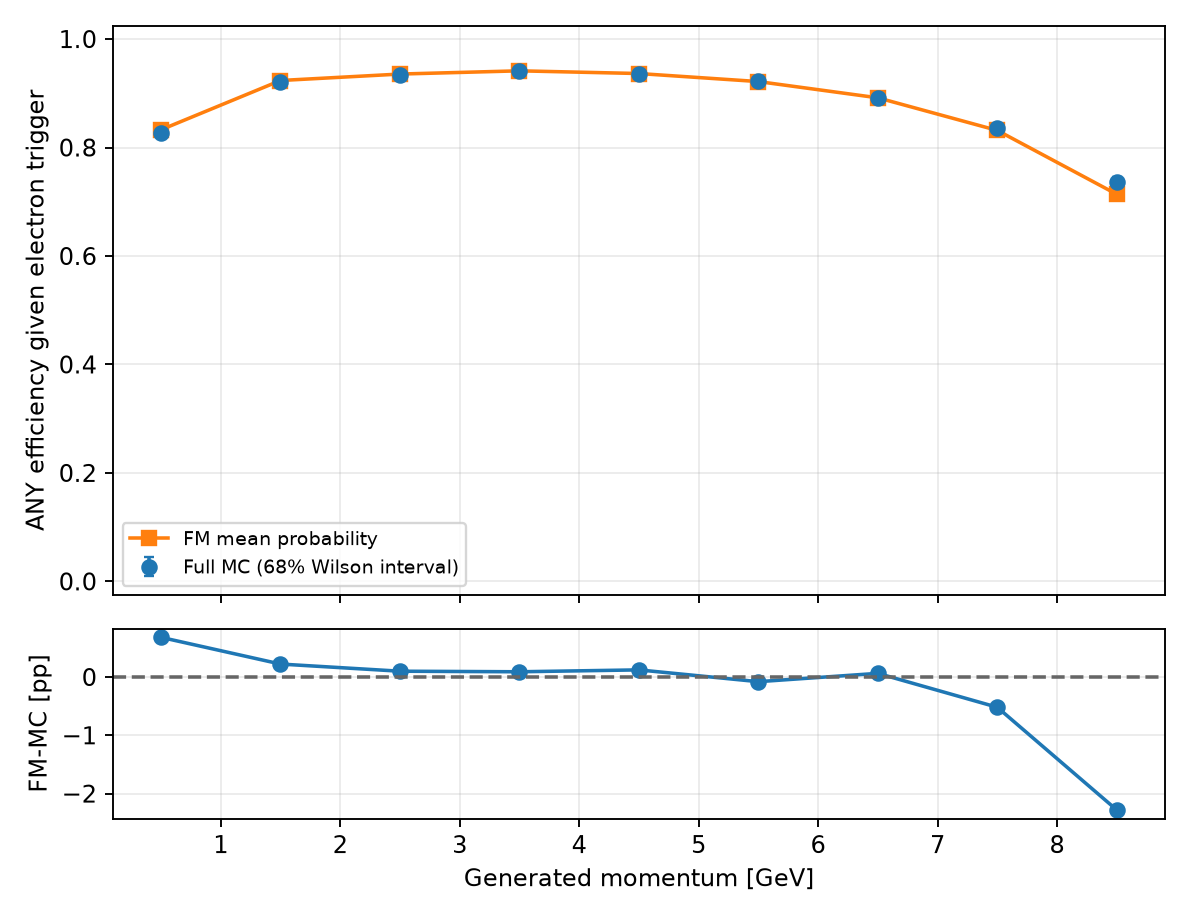

Source data for this figure (header and first rows):
variable, bin_index, low, high, upper_edge_inclusive, n, successes, eligible, observed_efficiency, fm_mean_probability, wilson_low, wilson_high, signed_difference_fm_minus_data, absolute_difference
gen_p, 0, 0.0, 1.0, False, 39577, 32688, True, 0.8259, 0.8327, 0.824, 0.8278, 0.006807, 0.006807
gen_p, 1, 1.0, 2.0, False, 50342, 46383, True, 0.9214, 0.9236, 0.9201, 0.9225, 0.002226, 0.002226
gen_p, 2, 2.0, 3.0, False, 43846, 40973, True, 0.9345, 0.9355, 0.9333, 0.9356, 0.0009979, 0.0009979
gen_p, 3, 3.0, 4.0, False, 36921, 34725, True, 0.9405, 0.9414, 0.9393, 0.9417, 0.0009024, 0.0009024
gen_p, 4, 4.0, 5.0, False, 29745, 27818, True, 0.9352, 0.9364, 0.9338, 0.9366, 0.001225, 0.001225
gen_p, 5, 5.0, 6.0, False, 21579, 19905, True, 0.9224, 0.9216, 0.9206, 0.9242, -0.0007957, 0.0007957
gen_p, 6, 6.0, 7.0, False, 14439, 12866, True, 0.8911, 0.8917, 0.8884, 0.8936, 0.0006305, 0.0006305
gen_p, 7, 7.0, 8.0, False, 8129, 6802, True, 0.8368, 0.8316, 0.8326, 0.8408, -0.005186, 0.005186
gen_p, 8, 8.0, 9.0, False, 2829, 2084, True, 0.7367, 0.7139, 0.7283, 0.7449, -0.0228, 0.0228
gen_p, 9, 9.0, 11.0, True, 0, 0, False, , , , , , 
